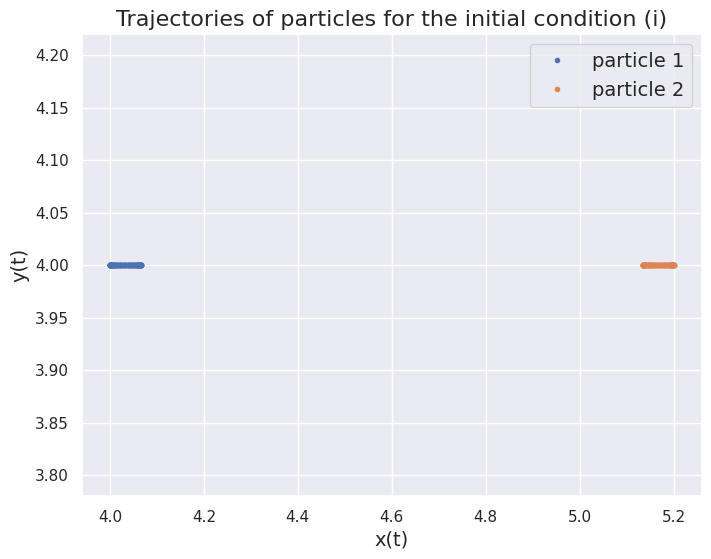
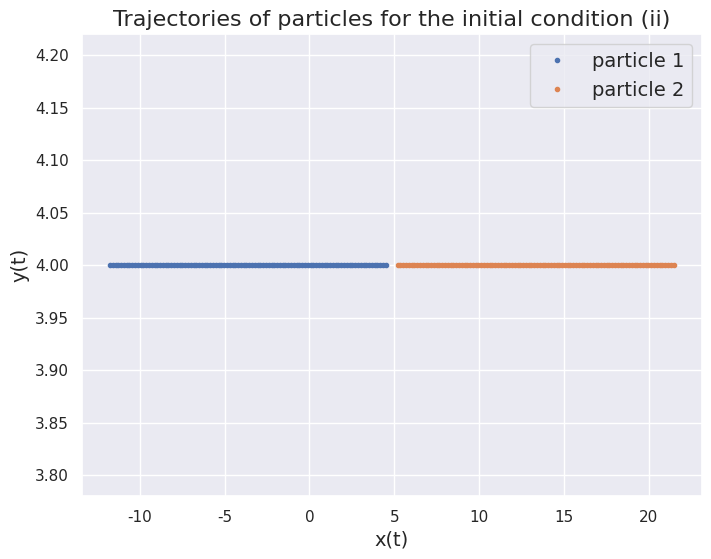
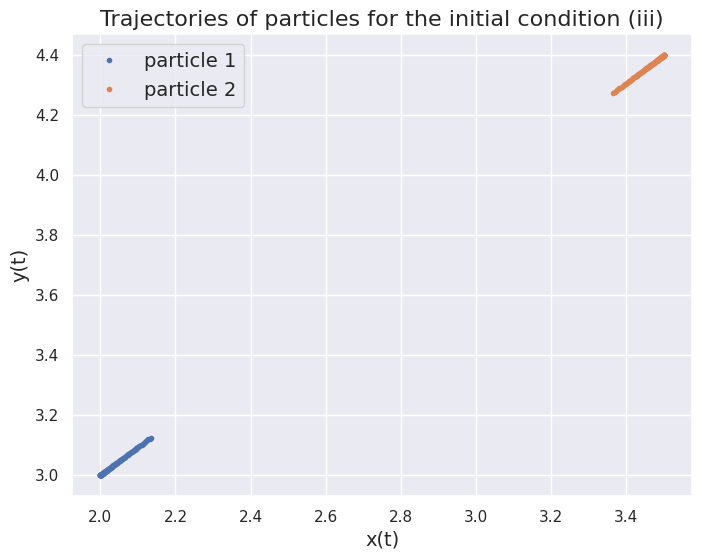
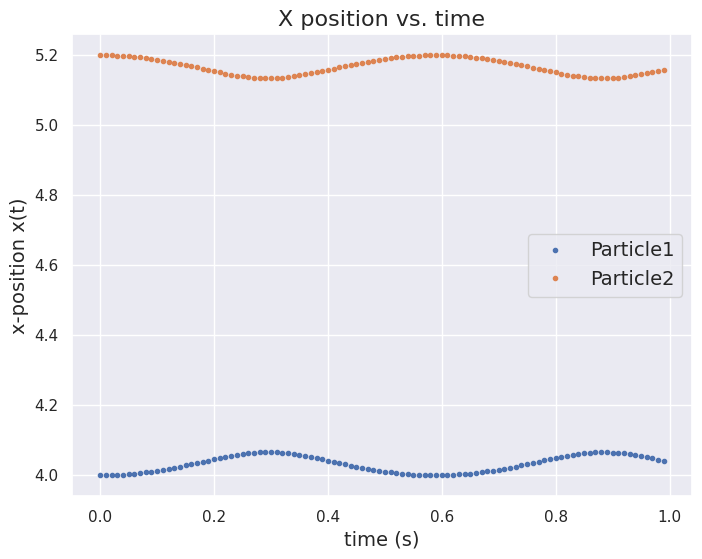

Python code for these plots, in order:
import numpy as np
import matplotlib.pyplot as plt
import seaborn as sns

# for formatting the graph
sns.set()

# set constants
sigma = 1
epsilon = 1
mass = 1.0 # mass of the molecule


# x and y components of accelerations found in part (a)
def acceleration_x(r1x, r1y, r2x, r2y):
    """
    Return aceleration array with components in x direction and y direction.
    r1, r2: lists with two elements i.e. coordinates (x,y)
    """
    # the distance between the two particles
    r = np.sqrt((r2y - r1y)**2 + (r2x - r1x)**2)
    # use F = V(r) = ma where m = 1 to find a. 
    # Multiply by x2-x1 / r for x component
    acceleration_x = 24 * (r2x - r1x) * (-2 * r**(-13) + r**(-7))
    return acceleration_x

def acceleration_y(r1x, r1y, r2x, r2y):
    """
    Return aceleration array with components in x direction and y direction.
    r1, r2: lists with two elements i.e. coordinates (x,y)
    """
    # the distance between the two particles
    r = np.sqrt((r2y - r1y)**2 + (r2x - r1x)**2)
    # use F = V(r) = ma where m = 1 to find a. 
    # Multiply by y2-y1 / r for y component
    acceleration_y = 24 * (r2y - r1y) * (-2 * r**(-13) + r**(-7))
    return acceleration_y


def run_Verlet(initial_r1, initial_r2):
    """
    r1, r2: lists with two elements i.e. coordinates (x,y)
    """
    
    # set given values
    h = 0.01 # dt
    num_steps = 100
    
    # initialize arrays to hold results
    r1x = np.zeros(num_steps)
    r1y = np.zeros(num_steps)
    r2x = np.zeros(num_steps)
    r2y = np.zeros(num_steps)
    v1x = np.zeros(num_steps)
    v1y = np.zeros(num_steps)
    v2x = np.zeros(num_steps)
    v2y = np.zeros(num_steps)
    
    r1x[0] = initial_r1[0]
    r1y[0] = initial_r1[1]
    r2x[0] = initial_r2[0]
    r2y[0] = initial_r2[1]
    
    # for the first step only. Represent v(t + h/2) in eq7 by v_temp
    v1x_temp = v1x[0] + 1/2 * h * acceleration_x(initial_r1[0], initial_r1[1],
                  initial_r2[0], initial_r2[1])
    v1y_temp = v1y[0] + 1/2 * h * acceleration_y(initial_r1[0], initial_r1[1],
                  initial_r2[0], initial_r2[1])
    v2x_temp = v2x[0] + 1/2 * h * -acceleration_x(initial_r1[0], initial_r1[1],
                  initial_r2[0], initial_r2[1])
    v2y_temp = v2y[0] + 1/2 * h * -acceleration_y(initial_r1[0], initial_r1[1],
                  initial_r2[0], initial_r2[1])
    
    # apply eqn 8 - 11 repeatedly
    for i in range(1, num_steps):
        # apply equation 8
        r1x[i] = r1x[i-1] + h * v1x_temp
        r1y[i] = r1y[i-1] + h * v1y_temp
        r2x[i] = r2x[i-1] + h * v2x_temp
        r2y[i] = r2y[i-1] + h * v2y_temp
        
        # apply equation 9. K is a list [kx, ky]
        k1x = h * acceleration_x(r1x[i], r1y[i], r2x[i], r2y[i]) 
        k1y = h * acceleration_y(r1x[i], r1y[i], r2x[i], r2y[i])
        k2x = h * -acceleration_x(r1x[i], r1y[i], r2x[i], r2y[i])
        k2y = h * -acceleration_y(r1x[i], r1y[i], r2x[i], r2y[i])
        
        # apply equation 10
        v1x[i] = v1x_temp + 1/2 * k1x
        v1y[i] = v1y_temp + 1/2 * k1y
        v2x[i] = v2x_temp + 1/2 * k2x
        v2y[i] = v2y_temp + 1/2 * k2y
           
        # apply equation 11
        v1x_temp = v1x_temp + k1x
        v1y_temp = v1y_temp + k1y
        v2x_temp = v2x_temp + k2x
        v2y_temp = v2y_temp + k2y
        
    return r1x, r1y, r2x, r2y, v1x, v1y, v2x, v2y
    

# First initial condition q (i)
r1_i, r2_i = [4, 4], [5.2, 4]
r1x_i, r1y_i, r2x_i, r2y_i, v1x_i, v1y_i, v2x_i, v2y_i = run_Verlet(r1_i, r2_i) 
plt.figure(figsize=(8,6))
plt.plot(r1x_i, r1y_i, '.', label="particle 1")
plt.plot(r2x_i, r2y_i, '.', label="particle 2" )
plt.legend(fontsize=14)
plt.xlabel("x(t)", fontsize=14)
plt.ylabel("y(t)", fontsize=14)
plt.title("Trajectories of particles for the initial condition (i)", fontsize=16)
plt.savefig("2a.pdf")


# Second initial condition q (ii)
r1_ii, r2_ii = [4.5, 4], [5.2, 4]
r1x_ii, r1y_ii, r2x_ii, r2y_ii, v1x_ii, v1y_ii, v2x_ii, v2y_ii = run_Verlet(r1_ii, r2_ii) 
plt.figure(figsize=(8,6))
plt.plot(r1x_ii, r1y_ii, '.', label="particle 1")
plt.plot(r2x_ii, r2y_ii, '.', label="particle 2" )
plt.legend(fontsize=14)
plt.xlabel("x(t)", fontsize=14)
plt.ylabel("y(t)", fontsize=14)
plt.title("Trajectories of particles for the initial condition (ii)", fontsize=16)
plt.savefig("2b.pdf")


# Third initial condition q (iii)
r1_iii, r2_iii = [2, 3], [3.5, 4.4]
r1x_iii, r1y_iii, r2x_iii, r2y_iii, v1x_iii, v1y_iii, v2x_iii, v2y_iii = run_Verlet(r1_iii, r2_iii) 
plt.figure(figsize=(8,6))
plt.plot(r1x_iii, r1y_iii, '.', label="particle 1")
plt.plot(r2x_iii, r2y_iii, '.', label="particle 2" )
plt.legend(fontsize=14)
plt.xlabel("x(t)", fontsize=14)
plt.ylabel("y(t)", fontsize=14)
plt.title("Trajectories of particles for the initial condition (iii)", fontsize=16)
plt.savefig("2c.pdf")


h = 0.01 # dt
num_steps = 100
t = np.linspace(0, h*(num_steps-1),num_steps)

plt.figure(figsize=(8,6))
plt.plot(t, r1x_i, '.', label="Particle1")
plt.plot(t, r2x_i, '.', label="Particle2")
plt.xlabel("time (s)", fontsize=14)
plt.ylabel("x-position x(t)", fontsize=14)
plt.legend(fontsize=14)
plt.title("X position vs. time", fontsize=16)
plt.savefig("2d.pdf")



    
